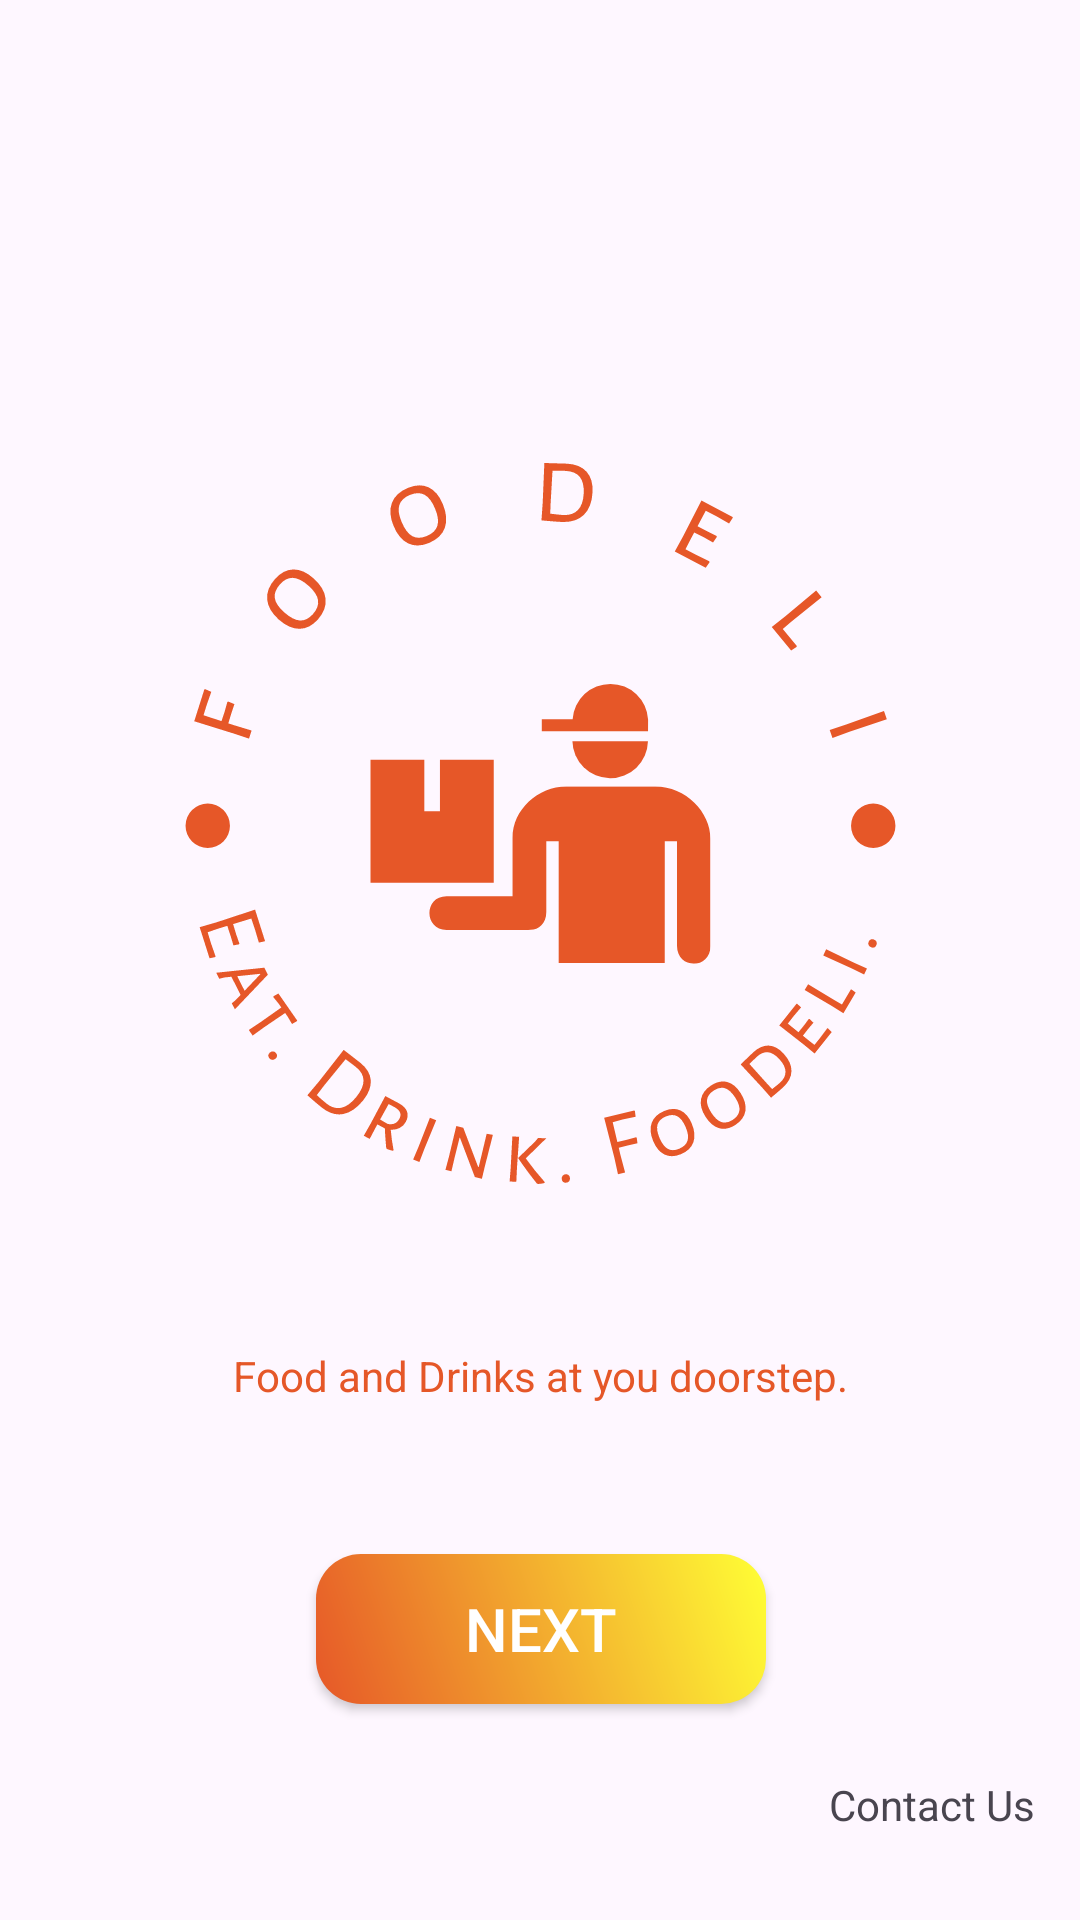

Layout XML and referenced resources for this Android screen:
<!-- AndroidManifest.xml: application theme Theme.Foodeli_V1 -->
<!-- res/layout/activity_start.xml -->
<?xml version="1.0" encoding="utf-8"?>
<androidx.constraintlayout.widget.ConstraintLayout xmlns:android="http://schemas.android.com/apk/res/android"
    xmlns:app="http://schemas.android.com/apk/res-auto"
    xmlns:tools="http://schemas.android.com/tools"
    android:id="@+id/contact"
    android:layout_width="match_parent"
    android:layout_height="match_parent"
    tools:context=".StartActivity">

    <ImageView
        android:id="@+id/imageView"
        android:layout_width="237dp"
        android:layout_height="249dp"
        android:layout_marginTop="150dp"
        app:layout_constraintEnd_toEndOf="parent"
        app:layout_constraintStart_toStartOf="parent"
        app:layout_constraintTop_toTopOf="parent"
        app:srcCompat="@drawable/logo" />

    <TextView
        android:id="@+id/subtitile_start"
        android:layout_width="wrap_content"
        android:layout_height="wrap_content"
        android:layout_marginTop="50dp"
        android:text="Food and Drinks at you doorstep."
        android:textColor="#E55728"
        app:layout_constraintEnd_toEndOf="@+id/imageView"
        app:layout_constraintStart_toStartOf="@+id/imageView"
        app:layout_constraintTop_toBottomOf="@+id/imageView" />

    <androidx.appcompat.widget.AppCompatButton
        android:id="@+id/nextButton_Start"
        android:layout_width="150dp"
        android:layout_height="50dp"
        android:layout_marginTop="50dp"
        android:background="@drawable/orangebuttongradient"
        android:searchResultHighlightColor="@color/black"
        android:text="@string/next"
        android:textColor="@color/white"
        android:textSize="20sp"
        app:layout_constraintEnd_toEndOf="@+id/subtitile_start"
        app:layout_constraintStart_toStartOf="@+id/subtitile_start"
        app:layout_constraintTop_toBottomOf="@+id/subtitile_start" />

    <TextView
        android:id="@+id/contactMenu"
        android:layout_width="wrap_content"
        android:layout_height="wrap_content"
        android:layout_marginEnd="15dp"
        android:layout_marginBottom="29dp"
        android:text="Contact Us"
        app:layout_constraintBottom_toBottomOf="parent"
        app:layout_constraintEnd_toEndOf="parent" />

</androidx.constraintlayout.widget.ConstraintLayout>
<!-- resources referenced by this layout -->
<resources>
  <color name="black">#FF000000</color>
  <color name="white">#FFFFFFFF</color>
  <!-- drawable logo: vector/xml drawable (drawable, 9247 chars, omitted) -->
  <!-- drawable orangebuttongradient (drawable) -->
  <?xml version="1.0" encoding="utf-8"?>
  <shape xmlns:android="http://schemas.android.com/apk/res/android">
  <gradient android:angle="45" android:startColor="#e65728" android:endColor="#ffff35"/>
       <corners android:radius="15dp"/>
  </shape>
  <string name="next">Next</string>
  <style name="Theme.Foodeli_V1" parent="Base.Theme.Foodeli_V1" />
  <style name="Base.Theme.Foodeli_V1" parent="Theme.Material3.DayNight.NoActionBar">
          
          
      </style>
</resources>
